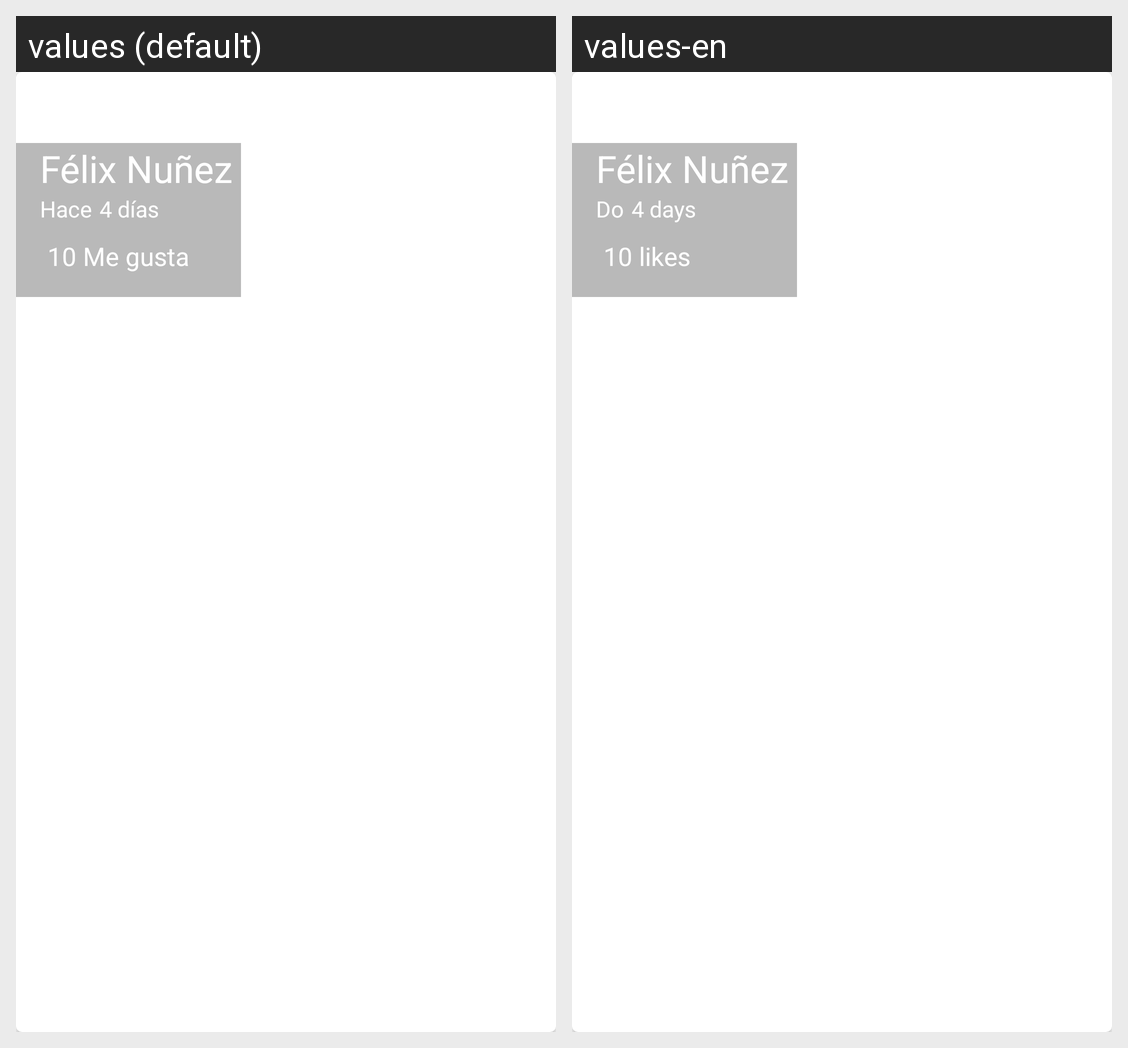

The Android screen above is rendered under two locales of the same app. Produce the string resources it draws, with the default and per-locale values.
Android screen res/layout/cardview_picture_horizontal.xml rendered under 2 locales, left to right: values (default), values-en. Device: Nexus 5 (rendered at 1080×1920; each locale shown at half size, 540×960, under a caption strip naming it); theme AppTheme.
Strings drawn on this screen, with the default value and each locale's value (text and hints the layout hard-codes, and strings that could not be matched under every locale, appear in the picture but are not listed):

username_card
  values: Félix Nuñez
  values-en: Félix Nuñez  [not translated; the default value is used]

firsttext_card
  values: Hace
  values-en: Do

timecard_card
  values: 4 días
  values-en: 4 days

like_numbercard
  values: 10 Me gusta
  values-en: 10 likes
